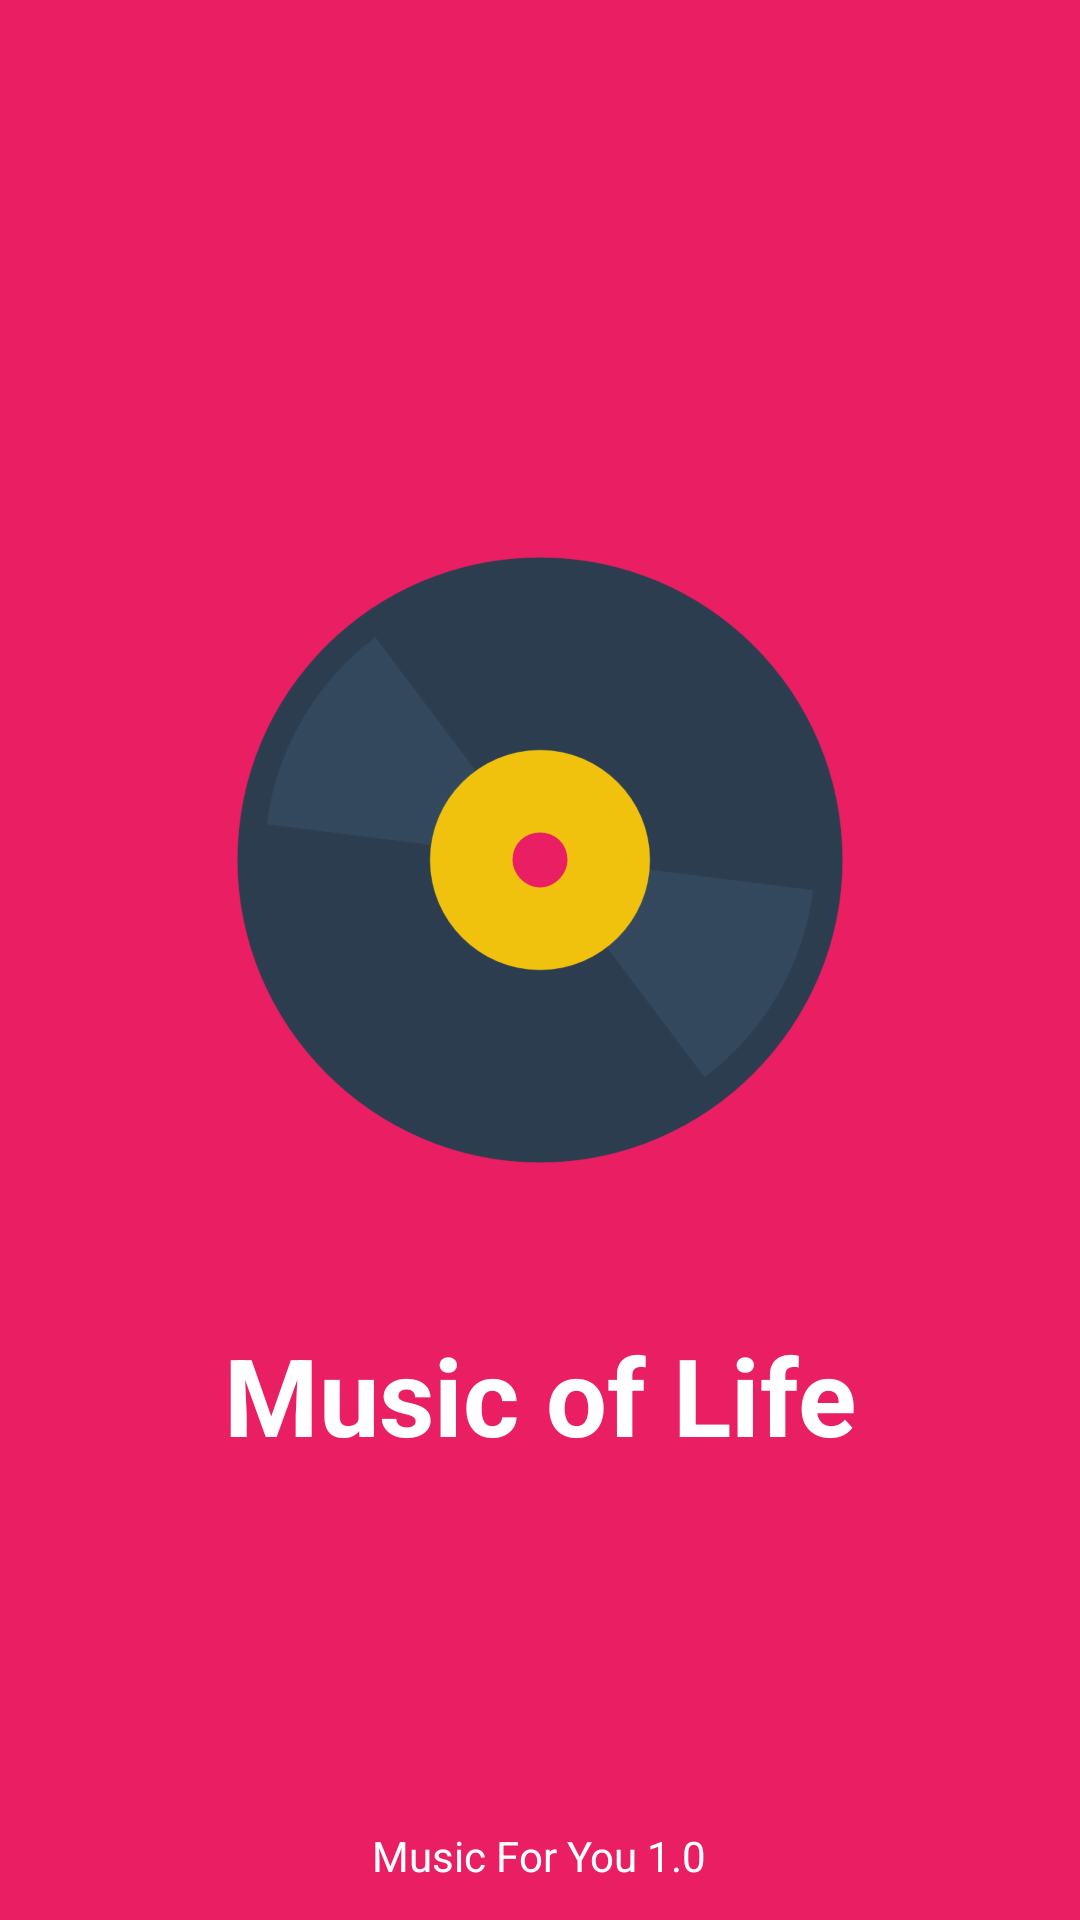

Layout XML and referenced resources for this Android screen:
<!-- AndroidManifest.xml: application theme AppTheme -->
<!-- res/layout/activity_splash.xml -->
<?xml version="1.0" encoding="utf-8"?>
<RelativeLayout xmlns:android="http://schemas.android.com/apk/res/android"
    android:layout_width="match_parent"
    android:layout_height="match_parent"
    android:background="@color/colorPrimary"
    android:orientation="vertical">

    <TextView
        android:id="@+id/txt_version"
        android:layout_width="wrap_content"
        android:layout_height="wrap_content"
        android:layout_alignParentBottom="true"
        android:layout_centerHorizontal="true"
        android:layout_marginBottom="12dp"
        android:text="@string/music_for_you_1_0"
        android:textColor="@android:color/white" />

    <TextView
        android:id="@+id/txt_music_des"
        android:layout_width="wrap_content"
        android:layout_height="wrap_content"
        android:layout_above="@+id/txt_version"
        android:layout_centerHorizontal="true"
        android:layout_marginBottom="120dp"
        android:text="@string/music_of_life"
        android:textColor="@android:color/white"
        android:textSize="36sp"
        android:textStyle="bold" />

    <ImageView
        android:id="@+id/img_splash"
        android:layout_width="220dp"
        android:layout_height="220dp"
        android:layout_above="@+id/txt_music_des"
        android:layout_centerHorizontal="true"
        android:layout_marginBottom="44dp"
        android:contentDescription="@string/app_name"
        android:src="@drawable/ic_disc" />

</RelativeLayout>
<!-- resources referenced by this layout -->
<resources>
  <color name="colorPrimary">#E91E63</color>
  <!-- drawable ic_disc: png bitmap (drawable-hdpi, 46005 bytes) -->
  <string name="app_name">MyMP3</string>
  <string name="music_for_you_1_0">Music For You 1.0</string>
  <string name="music_of_life">Music of Life</string>
  <style name="AppTheme" parent="Theme.AppCompat.Light.NoActionBar">
          
          <item name="colorPrimary">@color/colorPrimary</item>
          <item name="colorPrimaryDark">@color/colorPrimaryDark</item>
          <item name="colorAccent">@color/colorAccent</item>
          <item name="vpiCirclePageIndicatorStyle">@style/CustomCirclePageIndicator</item>
          <item name="android:windowBackground">@color/colorPrimary</item>
      </style>
  <color name="colorPrimaryDark">#C2185B</color>
  <color name="colorAccent">#FFFFFF</color>
  <style name="CustomCirclePageIndicator">
          <item name="fillColor">@color/colorPrimary</item>
          <item name="strokeColor">@color/colorPrimary</item>
          <item name="strokeWidth">1dp</item>
          <item name="radius">6dp</item>
          <item name="centered">true</item>
      </style>
</resources>
